Labelled photos from "splits_combined", an image-classification folder in GrantMihkael/GrantMihkael-NEU-Surface-Defect-Dataset. The possible labels are: injured by a collision, clean sample, convex powder, dirty spot, drain bottom, non conducting, orange peel, pitting, scuffing, transverse strip is dented.

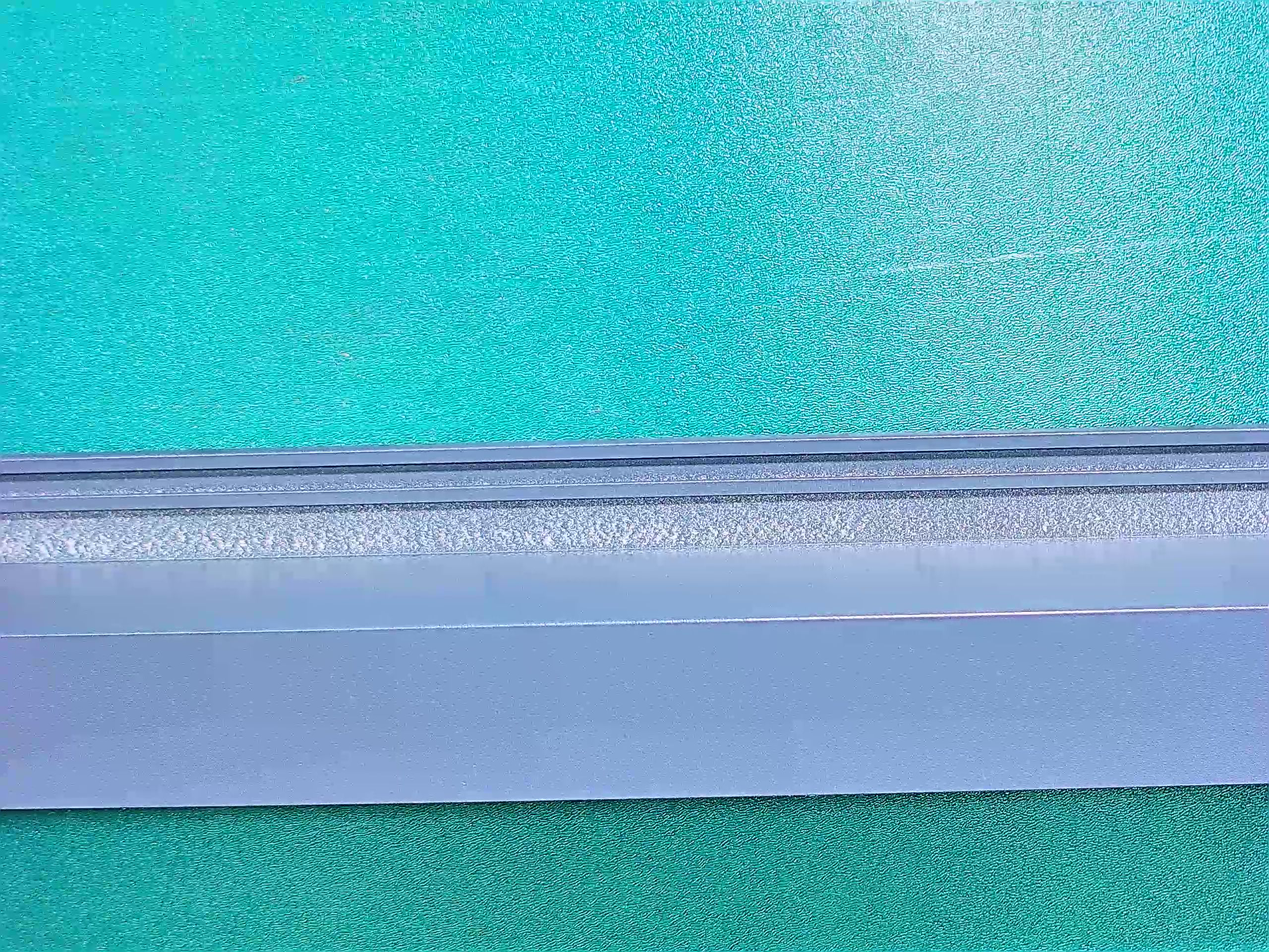
Label: drain bottom

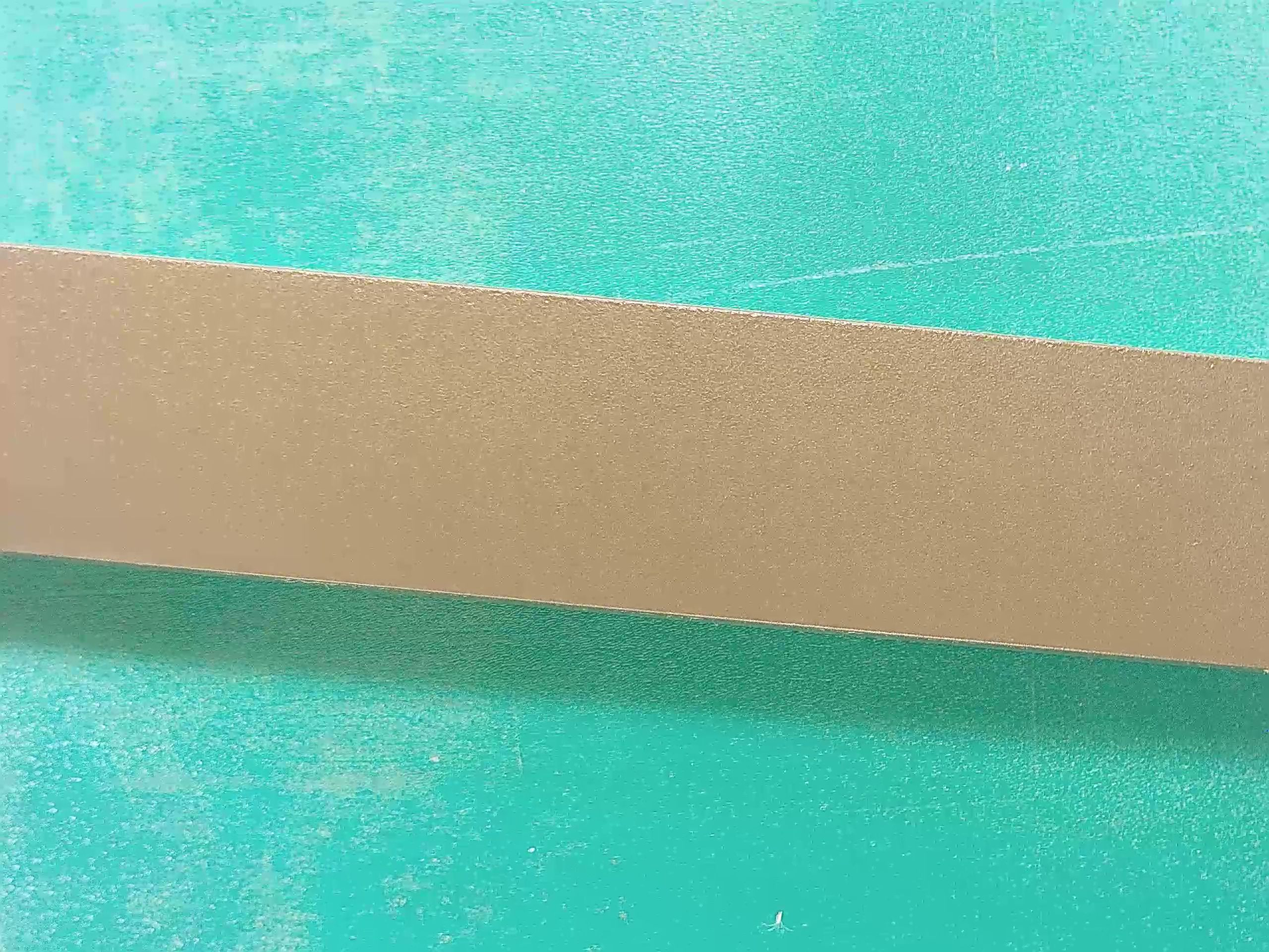
Label: clean sample

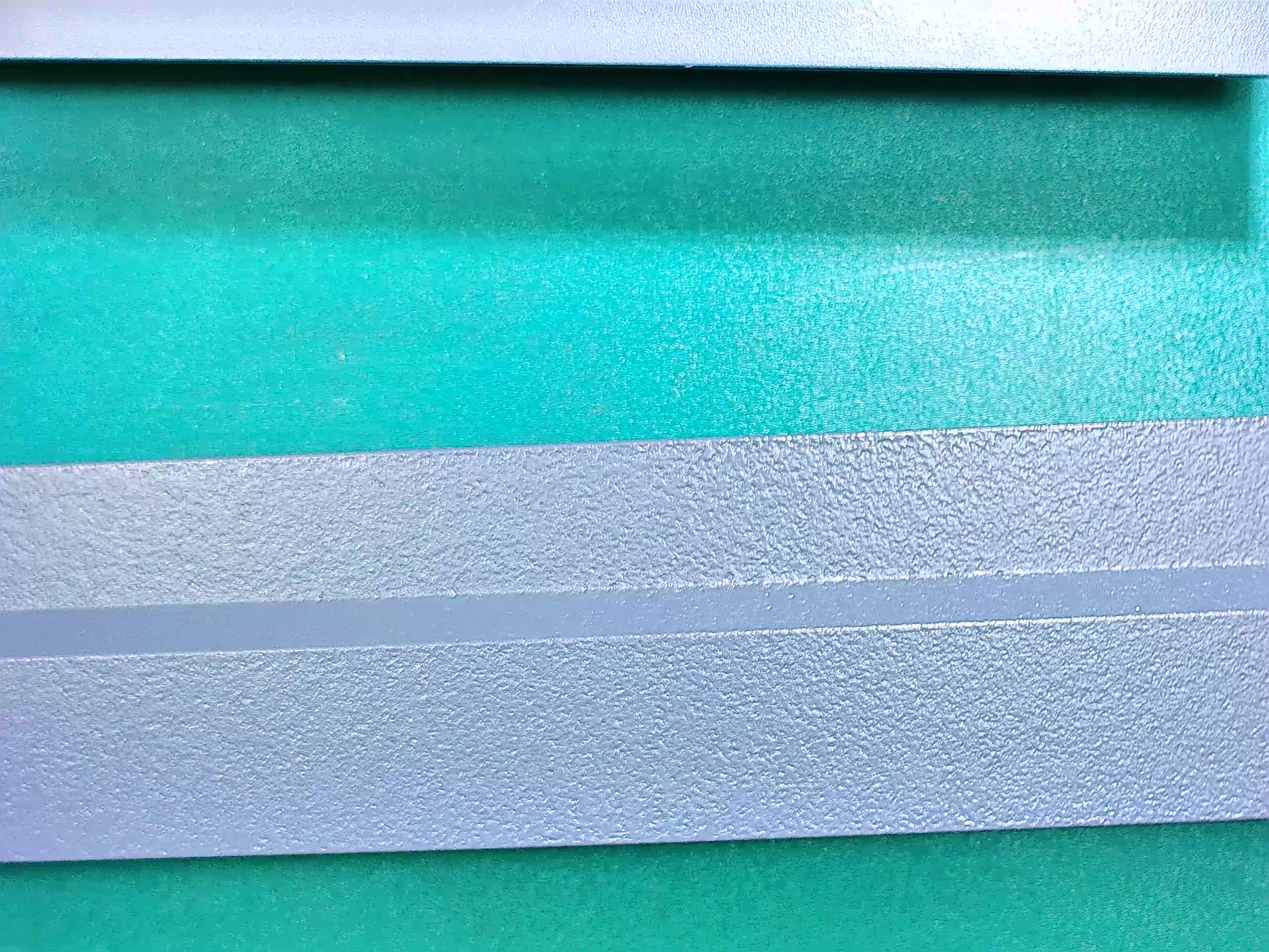
Label: orange peel

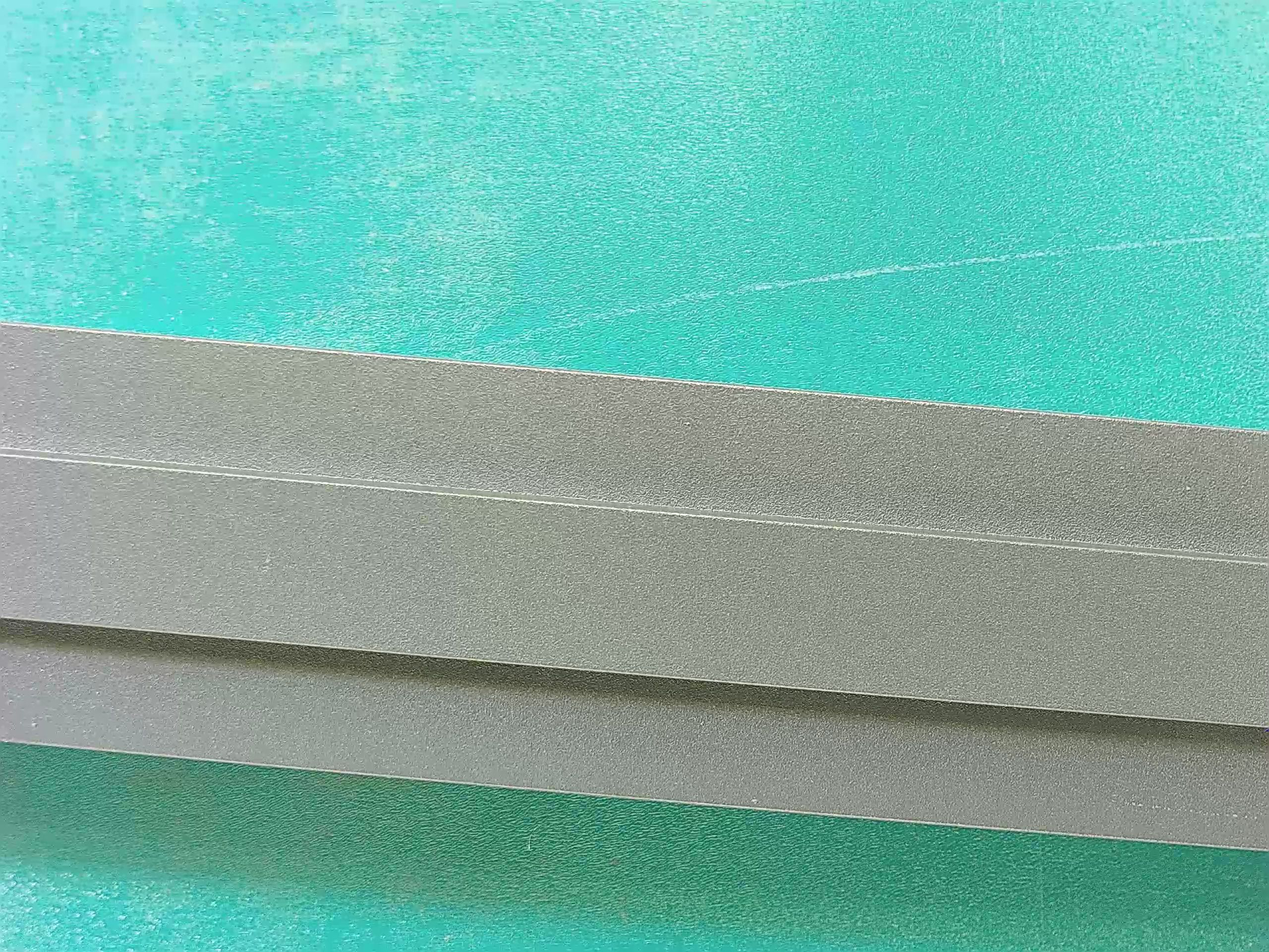
Label: clean sample

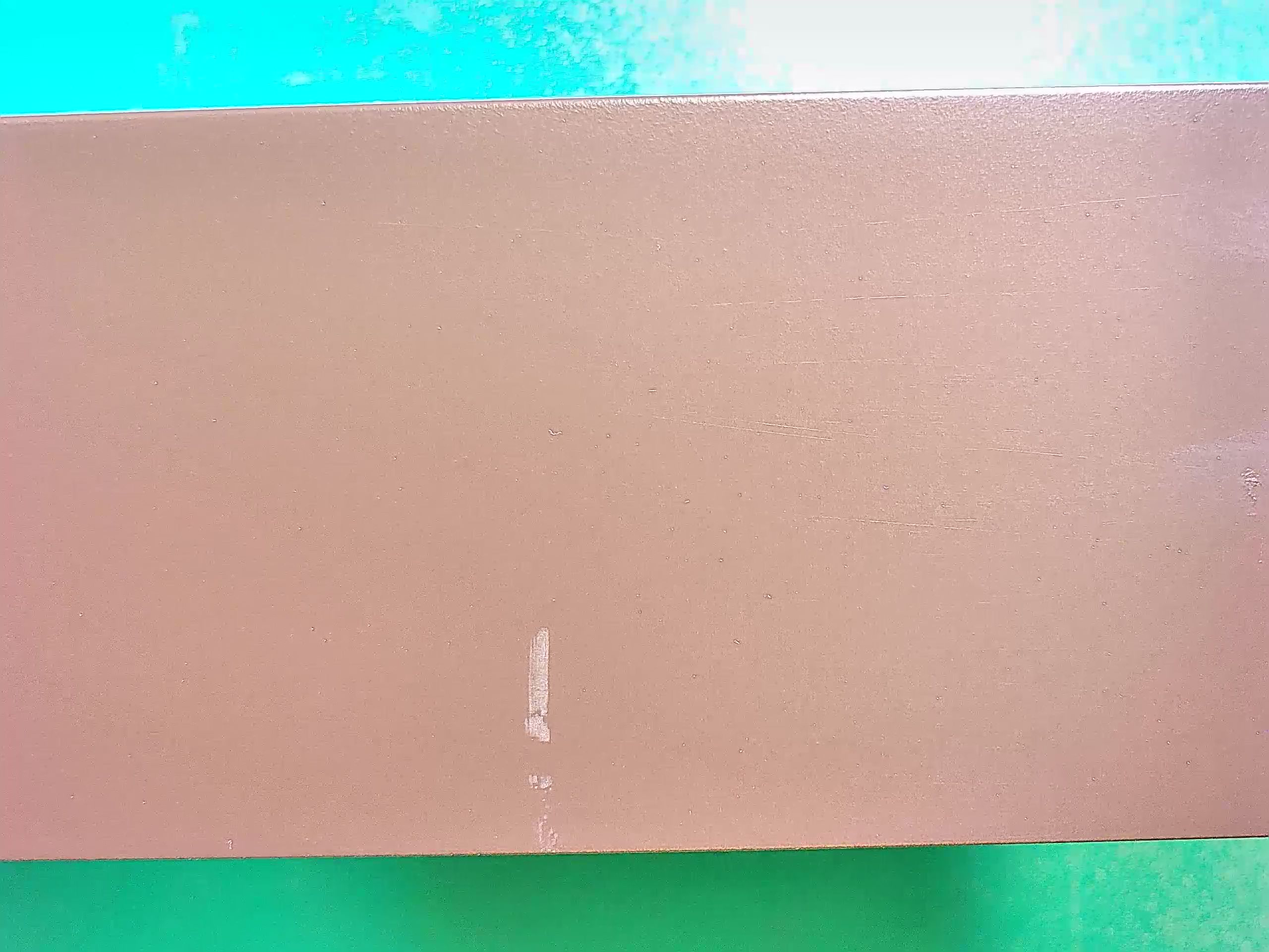
Label: scuffing

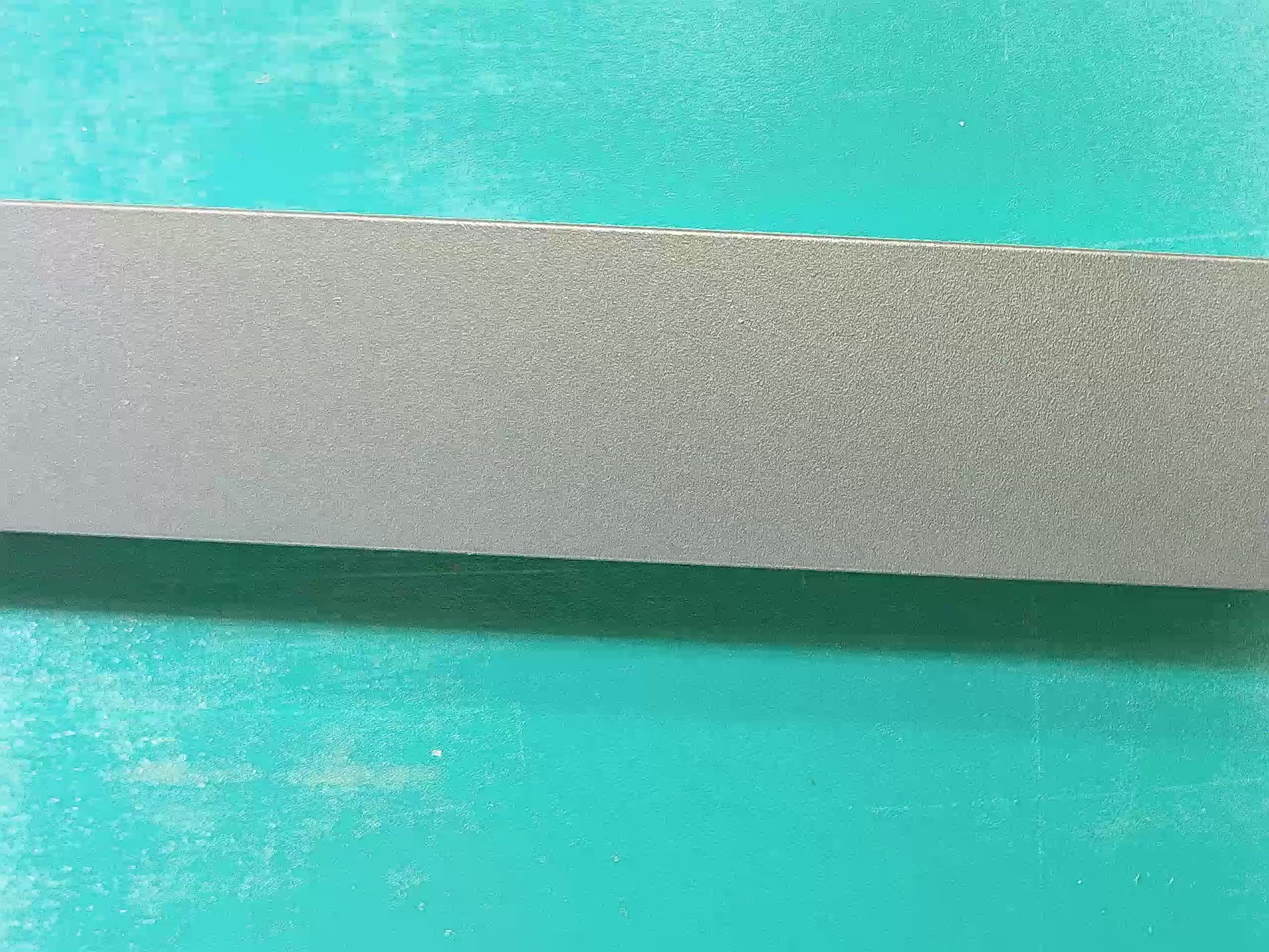
Label: clean sample
